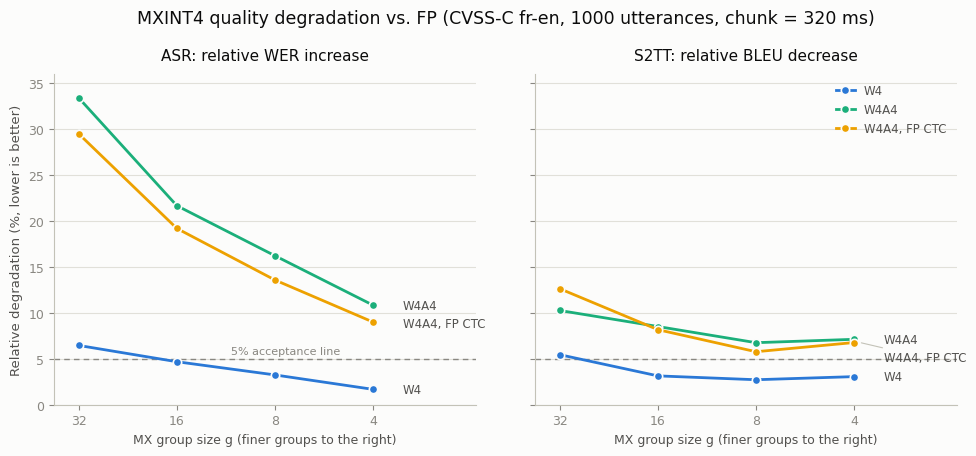

Recreate this plot in Python.
# -*- coding: utf-8 -*-
# Copyright 2026 School of Integrated Circuits, Peking University
# SPDX-License-Identifier: Apache-2.0

"""Two-panel small multiples: relative quality degradation vs FP baseline.

Both metrics are converted to 'relative degradation (%)' so higher = worse in
both panels, sharing one y scale; the 5% acceptance line becomes comparable.
"""
import matplotlib
matplotlib.use("Agg")
import matplotlib.pyplot as plt

plt.rcParams["font.family"] = "DejaVu Sans"
plt.rcParams["axes.unicode_minus"] = False

SURFACE = "#fcfcfb"
INK = "#0b0b0b"
INK2 = "#52514e"
MUTED = "#898781"
GRID = "#e1e0d9"
BASE = "#c3c2b7"
C = {"W4": "#2a78d6", "W4A4": "#1baf7a", "W4A4, FP CTC": "#eda100"}

G = [32, 16, 8, 4]
X = range(len(G))
FP_WER, FP_BLEU = 29.95, 27.171

wer = {
    "W4": [31.88, 31.35, 30.92, 30.45],
    "W4A4": [39.94, 36.43, 34.80, 33.19],
    "W4A4, FP CTC": [38.77, 35.69, 34.01, 32.64],
}
bleu = {
    "W4": [25.693, 26.319, 26.433, 26.341],
    "W4A4": [24.388, 24.861, 25.339, 25.239],
    "W4A4, FP CTC": [23.744, 24.954, 25.606, 25.334],
}
asr = {k: [100 * (w - FP_WER) / FP_WER for w in v] for k, v in wer.items()}
s2tt = {k: [100 * (FP_BLEU - b) / FP_BLEU for b in v] for k, v in bleu.items()}

fig, axes = plt.subplots(1, 2, figsize=(10.5, 4.6), sharey=True, dpi=200)
fig.patch.set_facecolor(SURFACE)

for ax, data, title in [
    (axes[0], asr, "ASR: relative WER increase"),
    (axes[1], s2tt, "S2TT: relative BLEU decrease"),
]:
    ax.set_facecolor(SURFACE)
    ax.grid(axis="y", color=GRID, linewidth=0.8)
    ax.set_axisbelow(True)
    for spine in ("top", "right"):
        ax.spines[spine].set_visible(False)
    for spine in ("left", "bottom"):
        ax.spines[spine].set_color(BASE)
    ax.tick_params(colors=MUTED, labelsize=9)

    ax.axhline(5, color=MUTED, linewidth=1, linestyle=(0, (4, 3)))

    for name in C:
        ax.plot(X, data[name], color=C[name], linewidth=2,
                marker="o", markersize=6, markerfacecolor=C[name],
                markeredgecolor=SURFACE, markeredgewidth=1.2,
                label=name, clip_on=False, zorder=3)

    # direct labels at the right line ends, repelled top-down to a minimum gap;
    # a hairline leader connects a label to its line end when it had to move
    ends = sorted(((data[n][-1], n) for n in C), reverse=True)
    prev = None
    for y0, name in ends:
        y = y0 if prev is None else min(y0, prev - 2.0)
        prev = y
        arrow = dict(arrowstyle="-", color=BASE, lw=0.8,
                     shrinkA=2, shrinkB=1) if abs(y - y0) > 0.5 else None
        ax.annotate(name, xy=(X[-1] + 0.06, y0), xytext=(X[-1] + 0.30, y),
                    va="center", ha="left", fontsize=8.5, color=INK2,
                    arrowprops=arrow, annotation_clip=False)

    ax.set_title(title, fontsize=11, color=INK, pad=10)
    ax.set_xticks(list(X), [str(g) for g in G])
    ax.set_xlabel("MX group size g (finer groups to the right)", fontsize=9, color=INK2)
    ax.set_xlim(-0.25, len(G) + 0.05)

axes[0].set_ylabel("Relative degradation (%, lower is better)", fontsize=9.5, color=INK2)
axes[0].set_ylim(0, 36)
axes[0].annotate("5% acceptance line", (1.55, 5.3), va="bottom", ha="left",
                 fontsize=8, color=MUTED)

fig.suptitle("MXINT4 quality degradation vs. FP (CVSS-C fr-en, 1000 utterances, chunk = 320 ms)",
             fontsize=12.5, color=INK, y=0.99)
axes[1].legend(loc="upper right", fontsize=8.5, frameon=False,
               labelcolor=INK2, handlelength=1.6)

fig.subplots_adjust(left=0.07, right=0.93, top=0.85, bottom=0.13, wspace=0.14)
fig.savefig("quant_degradation.png", facecolor=SURFACE)
print("saved quant_degradation.png")
